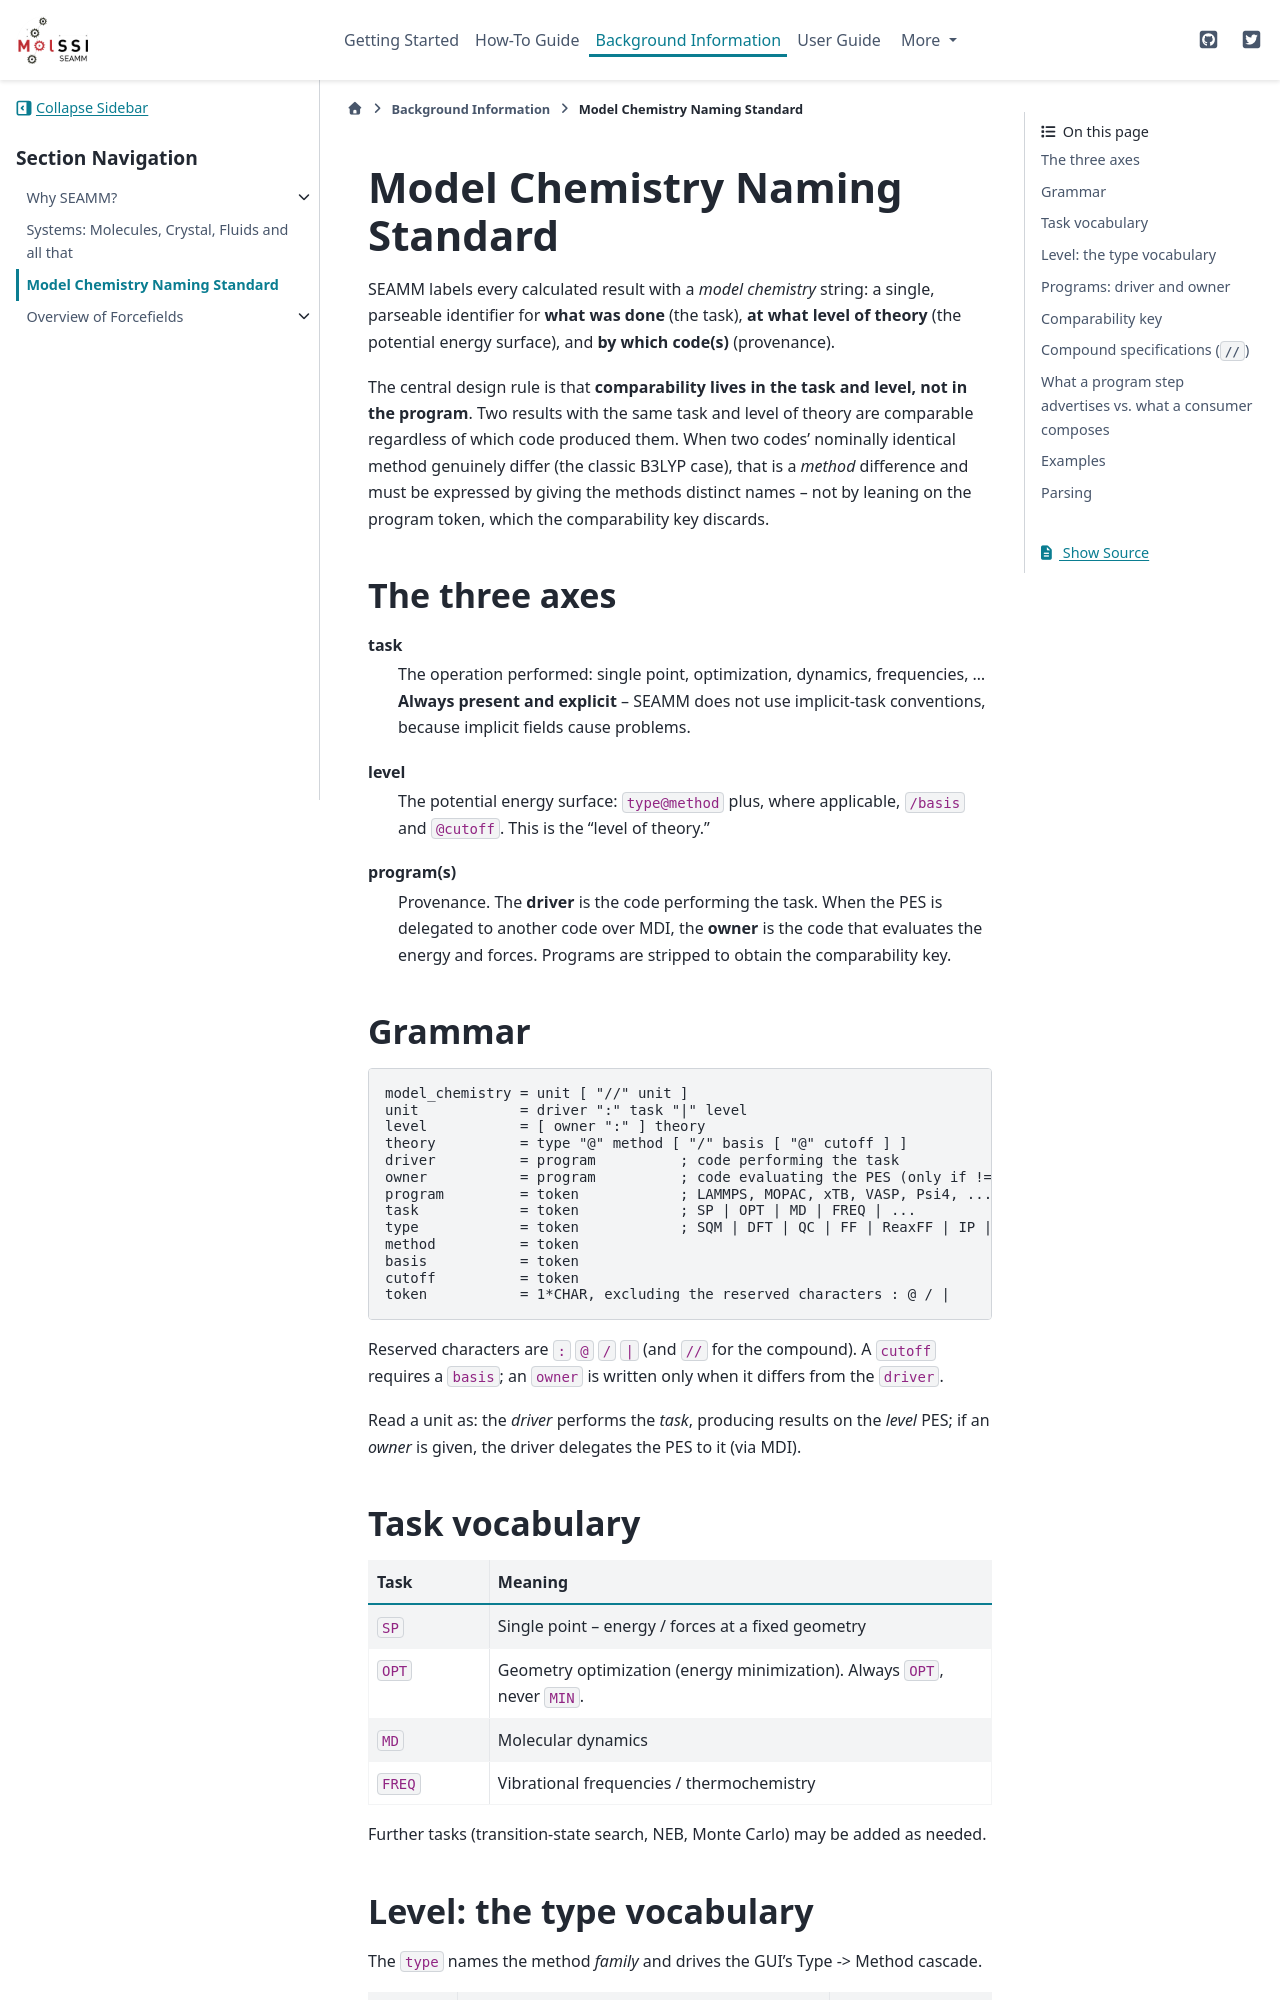

repository: molssi-seamm/molssi-seamm.github.io · page: background/model_chemistry_naming.html · generator: sphinx

.. _model-chemistry-naming:

================================
Model Chemistry Naming Standard
================================

SEAMM labels every calculated result with a *model chemistry* string: a single,
parseable identifier for **what was done** (the task), **at what level of
theory** (the potential energy surface), and **by which code(s)** (provenance).

The central design rule is that **comparability lives in the task and level, not
in the program**. Two results with the same task and level of theory are
comparable regardless of which code produced them. When two codes' nominally
identical method genuinely differ (the classic B3LYP case), that is a *method*
difference and must be expressed by giving the methods distinct names -- not by
leaning on the program token, which the comparability key discards.


The three axes
==============

task
   The operation performed: single point, optimization, dynamics, frequencies,
   ... **Always present and explicit** -- SEAMM does not use implicit-task
   conventions, because implicit fields cause problems.

level
   The potential energy surface: ``type@method`` plus, where applicable,
   ``/basis`` and ``@cutoff``. This is the "level of theory."

program(s)
   Provenance. The **driver** is the code performing the task. When the PES is
   delegated to another code over MDI, the **owner** is the code that evaluates
   the energy and forces. Programs are stripped to obtain the comparability key.


Grammar
=======

::

   model_chemistry = unit [ "//" unit ]
   unit            = driver ":" task "|" level
   level           = [ owner ":" ] theory
   theory          = type "@" method [ "/" basis [ "@" cutoff ] ]
   driver          = program          ; code performing the task
   owner           = program          ; code evaluating the PES (only if != driver)
   program         = token            ; LAMMPS, MOPAC, xTB, VASP, Psi4, ...
   task            = token            ; SP | OPT | MD | FREQ | ...
   type            = token            ; SQM | DFT | QC | FF | ReaxFF | IP | MLFF
   method          = token
   basis           = token
   cutoff          = token
   token           = 1*CHAR, excluding the reserved characters : @ / |

Reserved characters are ``:`` ``@`` ``/`` ``|`` (and ``//`` for the compound).
A ``cutoff`` requires a ``basis``; an ``owner`` is written only when it differs
from the ``driver``.

Read a unit as: the *driver* performs the *task*, producing results on the
*level* PES; if an *owner* is given, the driver delegates the PES to it (via
MDI).


Task vocabulary
===============

.. list-table::
   :header-rows: 1
   :widths: 12 50

   * - Task
     - Meaning
   * - ``SP``
     - Single point -- energy / forces at a fixed geometry
   * - ``OPT``
     - Geometry optimization (energy minimization). Always ``OPT``, never ``MIN``.
   * - ``MD``
     - Molecular dynamics
   * - ``FREQ``
     - Vibrational frequencies / thermochemistry

Further tasks (transition-state search, NEB, Monte Carlo) may be added as
needed.
